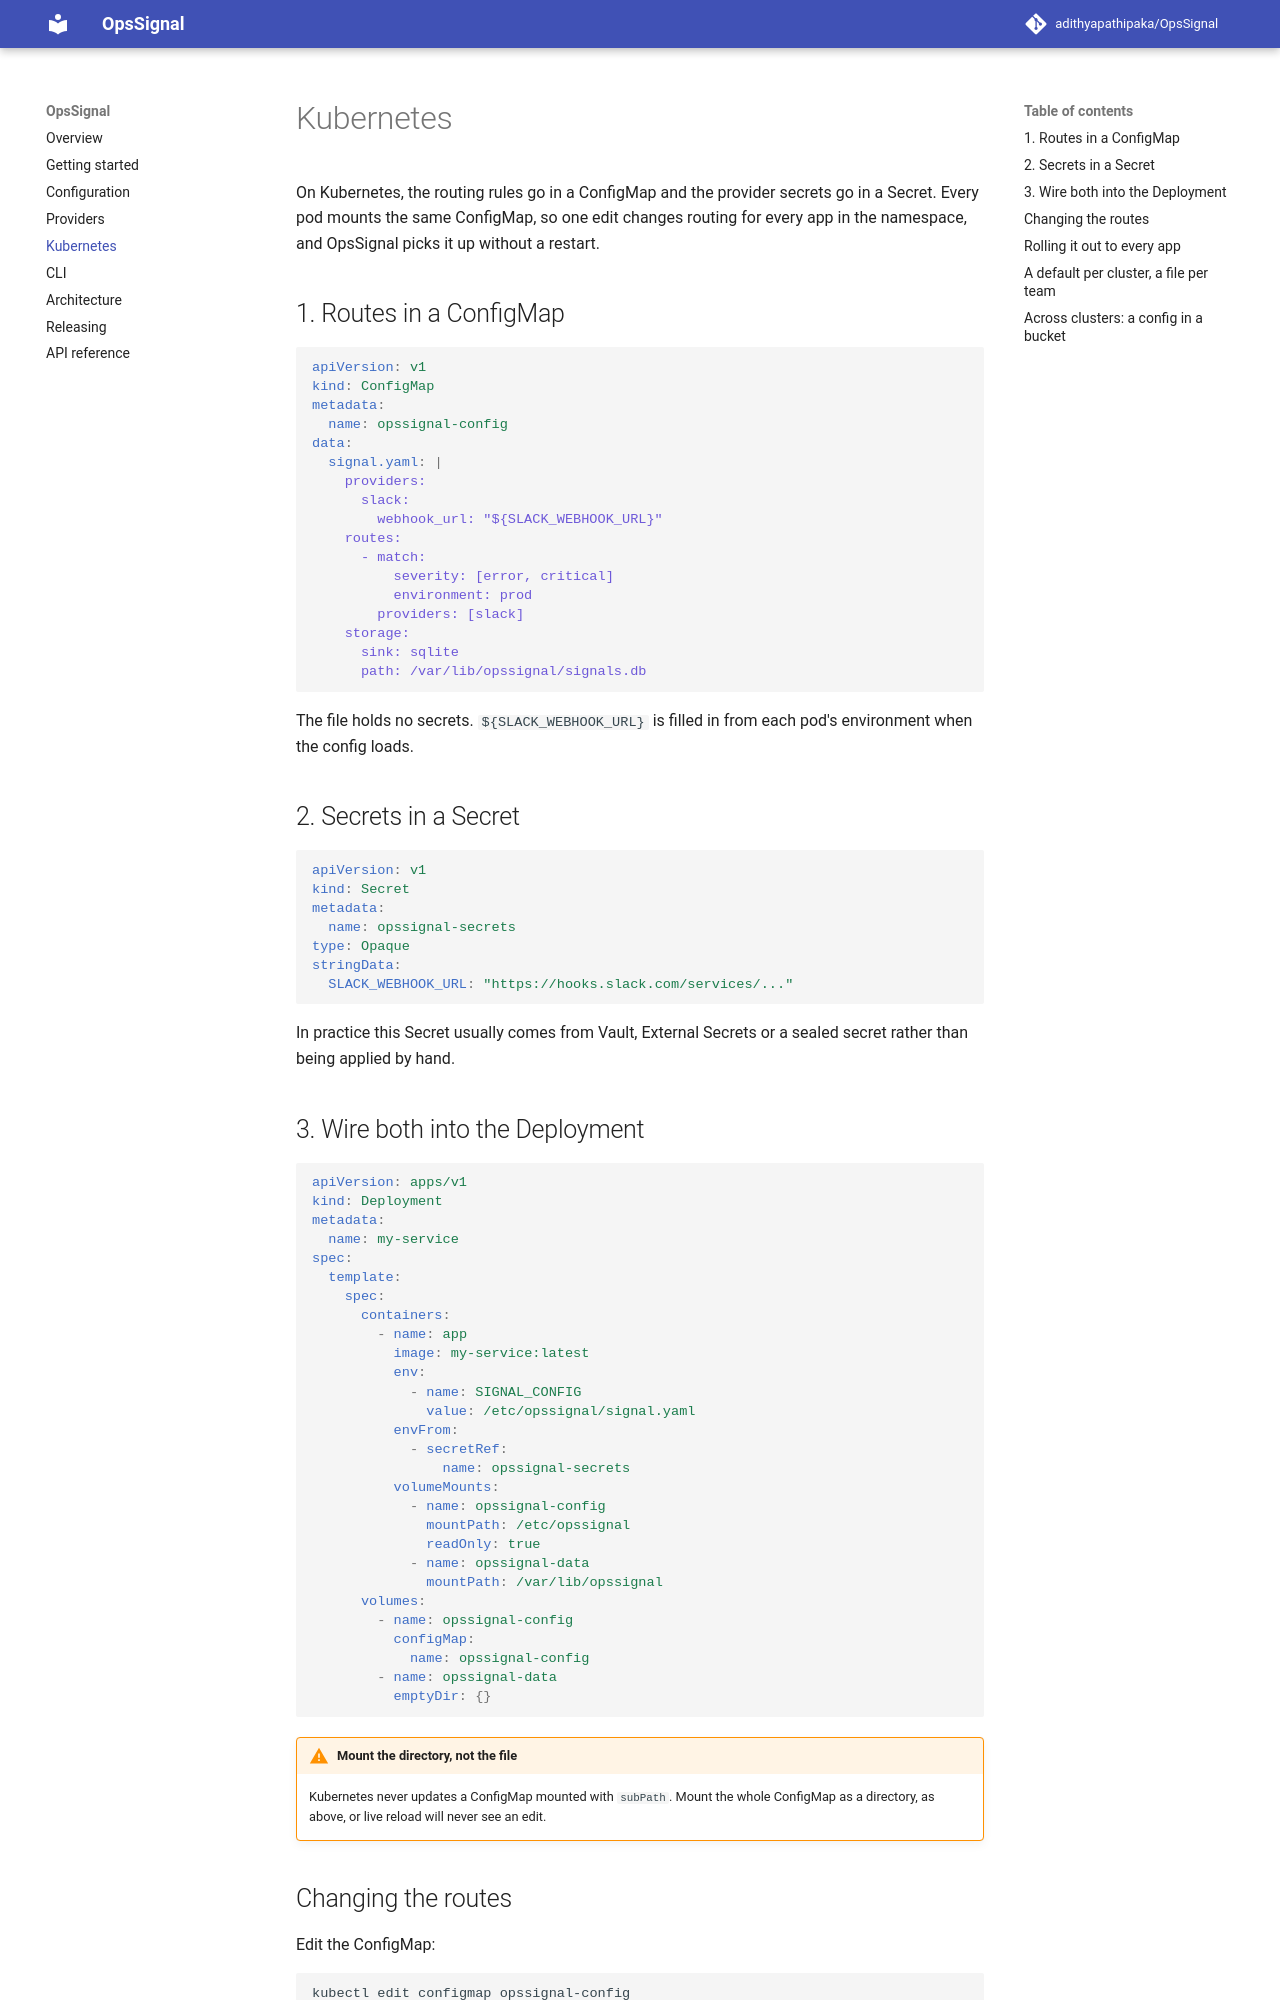

repository: adithyapathipaka/OpsSignal · page: 1.0.0-beta.1/kubernetes/index.html · generator: mkdocs

# Kubernetes

On Kubernetes, the routing rules go in a ConfigMap and the provider secrets go
in a Secret. Every pod mounts the same ConfigMap, so one edit changes routing
for every app in the namespace, and OpsSignal picks it up without a restart.

## 1. Routes in a ConfigMap

```yaml
apiVersion: v1
kind: ConfigMap
metadata:
  name: opssignal-config
data:
  signal.yaml: |
    providers:
      slack:
        webhook_url: "${SLACK_WEBHOOK_URL}"
    routes:
      - match:
          severity: [error, critical]
          environment: prod
        providers: [slack]
    storage:
      sink: sqlite
      path: /var/lib/opssignal/signals.db
```

The file holds no secrets. `${SLACK_WEBHOOK_URL}` is filled in from each pod's
environment when the config loads.

## 2. Secrets in a Secret

```yaml
apiVersion: v1
kind: Secret
metadata:
  name: opssignal-secrets
type: Opaque
stringData:
  SLACK_WEBHOOK_URL: "https://hooks.slack.com/services/..."
```

In practice this Secret usually comes from Vault, External Secrets or a sealed
secret rather than being applied by hand.

## 3. Wire both into the Deployment

```yaml
apiVersion: apps/v1
kind: Deployment
metadata:
  name: my-service
spec:
  template:
    spec:
      containers:
        - name: app
          image: my-service:latest
          env:
            - name: SIGNAL_CONFIG
              value: /etc/opssignal/signal.yaml
          envFrom:
            - secretRef:
                name: opssignal-secrets
          volumeMounts:
            - name: opssignal-config
              mountPath: /etc/opssignal
              readOnly: true
            - name: opssignal-data
              mountPath: /var/lib/opssignal
      volumes:
        - name: opssignal-config
          configMap:
            name: opssignal-config
        - name: opssignal-data
          emptyDir: {}
```

!!! warning "Mount the directory, not the file"
    Kubernetes never updates a ConfigMap mounted with `subPath`. Mount the
    whole ConfigMap as a directory, as above, or live reload will never see
    an edit.
